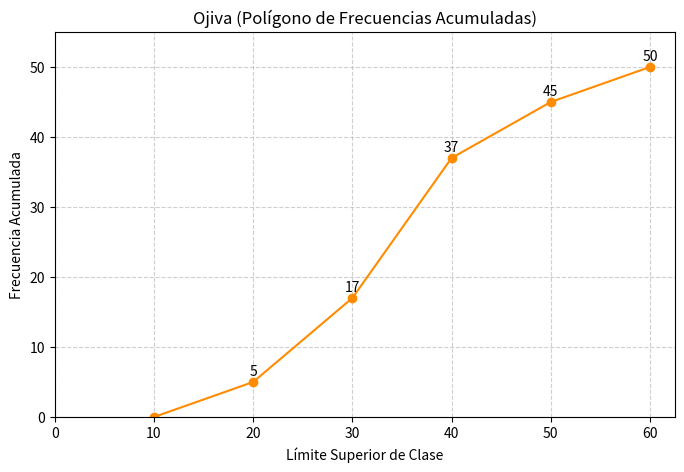

The matplotlib source for this figure:

import matplotlib.pyplot as plt
import numpy as np

# Datos simulados (límites superiores de las clases y frecuencias acumuladas)
# Clases: [10-20), [20-30), [30-40), [40-50), [50-60)
limites_superiores = [20, 30, 40, 50, 60]
frecuencias = [5, 12, 20, 8, 5]
frecuencias_acumuladas = np.cumsum(frecuencias)

# Añadimos el límite inferior de la primera clase con frecuencia acumulada 0
limites = [10] + limites_superiores
acumuladas = [0] + list(frecuencias_acumuladas)

# Crear Ojiva
plt.figure(figsize=(8, 5))
plt.plot(limites, acumuladas, marker='o', linestyle='-', color='darkorange')

plt.title('Ojiva (Polígono de Frecuencias Acumuladas)')
plt.xlabel('Límite Superior de Clase')
plt.ylabel('Frecuencia Acumulada')
plt.grid(True, linestyle='--', alpha=0.6)
plt.xticks(np.arange(0, 70, 10))
plt.ylim(0, max(acumuladas) * 1.1)

# Anotaciones
for x, y in zip(limites, acumuladas):
    if y > 0:
        plt.text(x, y + 1, str(y), ha='center')

plt.show()
